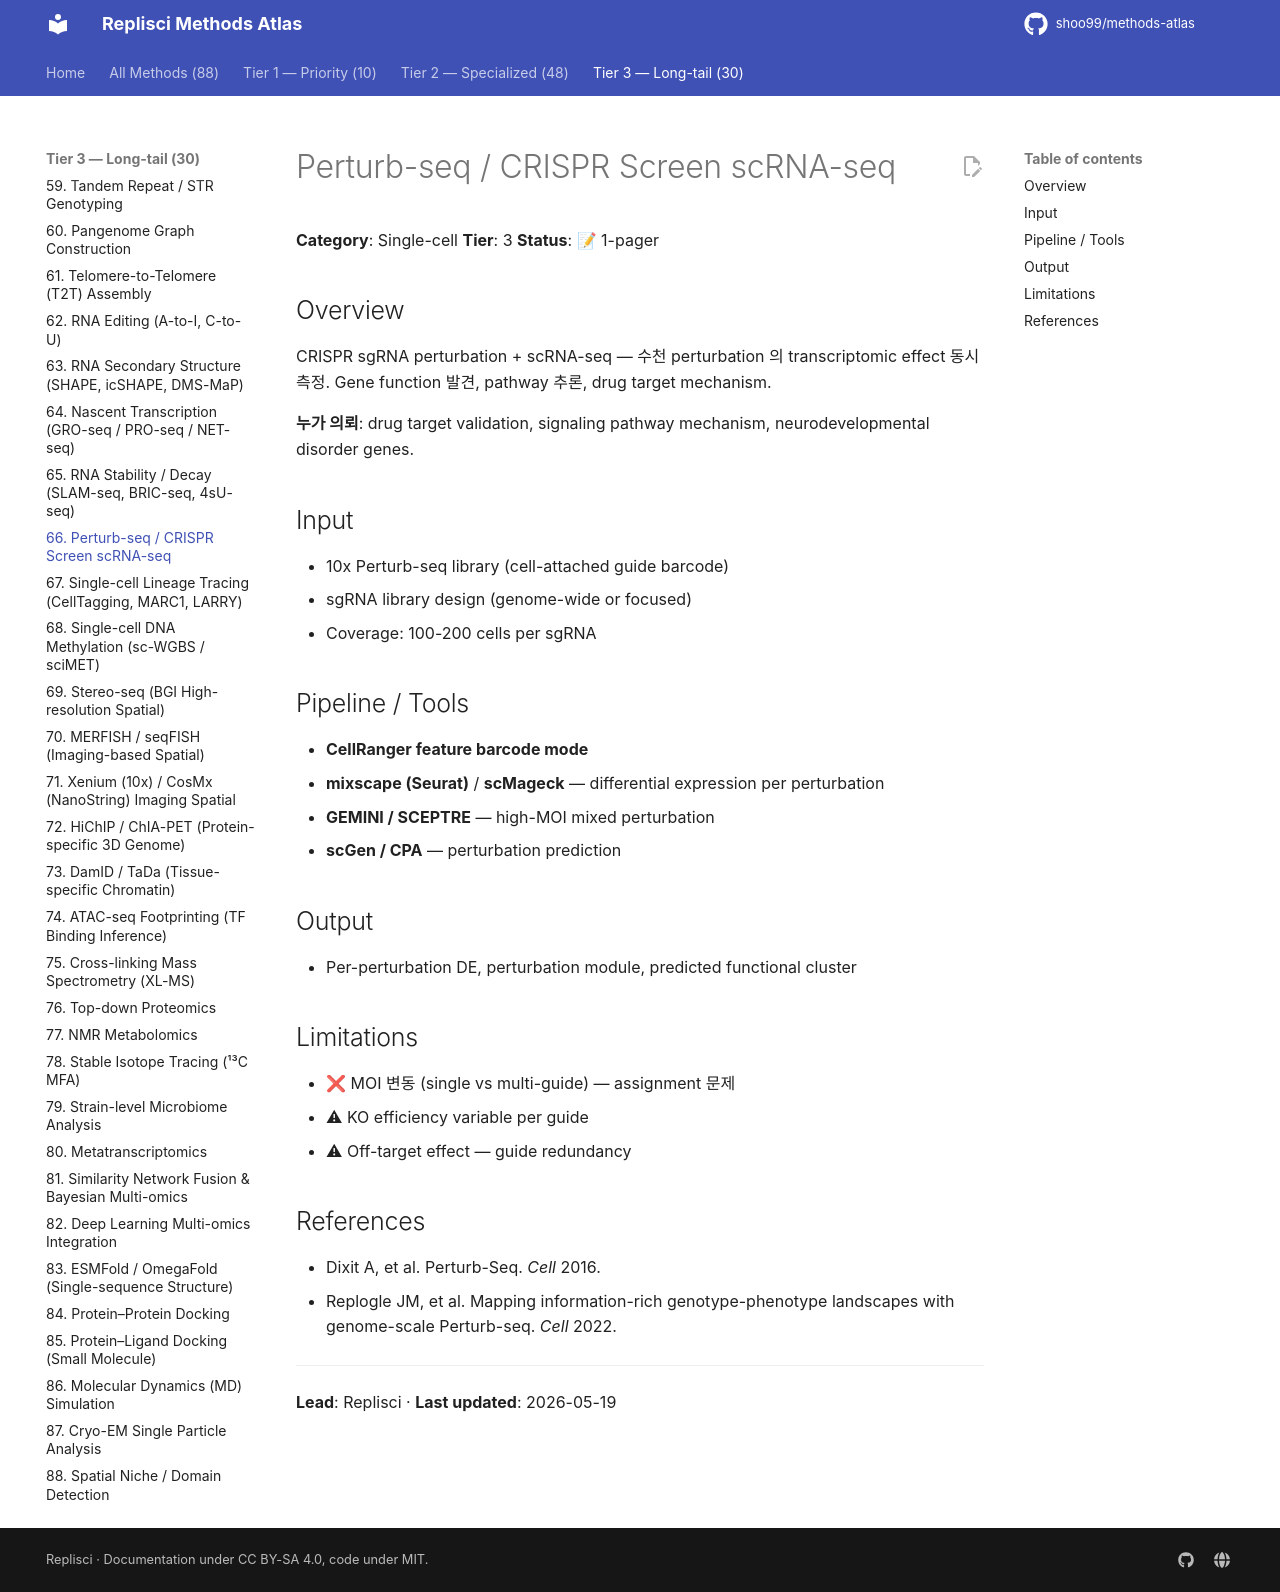

repository: shoo99/methods-atlas · page: methods/66-perturb-seq/index.html · generator: mkdocs

# Perturb-seq / CRISPR Screen scRNA-seq

**Category**: Single-cell
**Tier**: 3
**Status**: 📝 1-pager

## Overview

CRISPR sgRNA perturbation + scRNA-seq — 수천 perturbation 의 transcriptomic effect 동시 측정. Gene function 발견, pathway 추론, drug target mechanism.

**누가 의뢰**: drug target validation, signaling pathway mechanism, neurodevelopmental disorder genes.

## Input

- 10x Perturb-seq library (cell-attached guide barcode)
- sgRNA library design (genome-wide or focused)
- Coverage: 100-200 cells per sgRNA

## Pipeline / Tools

- **CellRanger feature barcode mode**
- **mixscape (Seurat)** / **scMageck** — differential expression per perturbation
- **GEMINI / SCEPTRE** — high-MOI mixed perturbation
- **scGen / CPA** — perturbation prediction

## Output

- Per-perturbation DE, perturbation module, predicted functional cluster

## Limitations

- ❌ MOI 변동 (single vs multi-guide) — assignment 문제
- ⚠ KO efficiency variable per guide
- ⚠ Off-target effect — guide redundancy

## References

- Dixit A, et al. Perturb-Seq. *Cell* 2016.
- Replogle JM, et al. Mapping information-rich genotype-phenotype landscapes with genome-scale Perturb-seq. *Cell* 2022.

---

**Lead**: Replisci · **Last updated**: 2026-05-19
